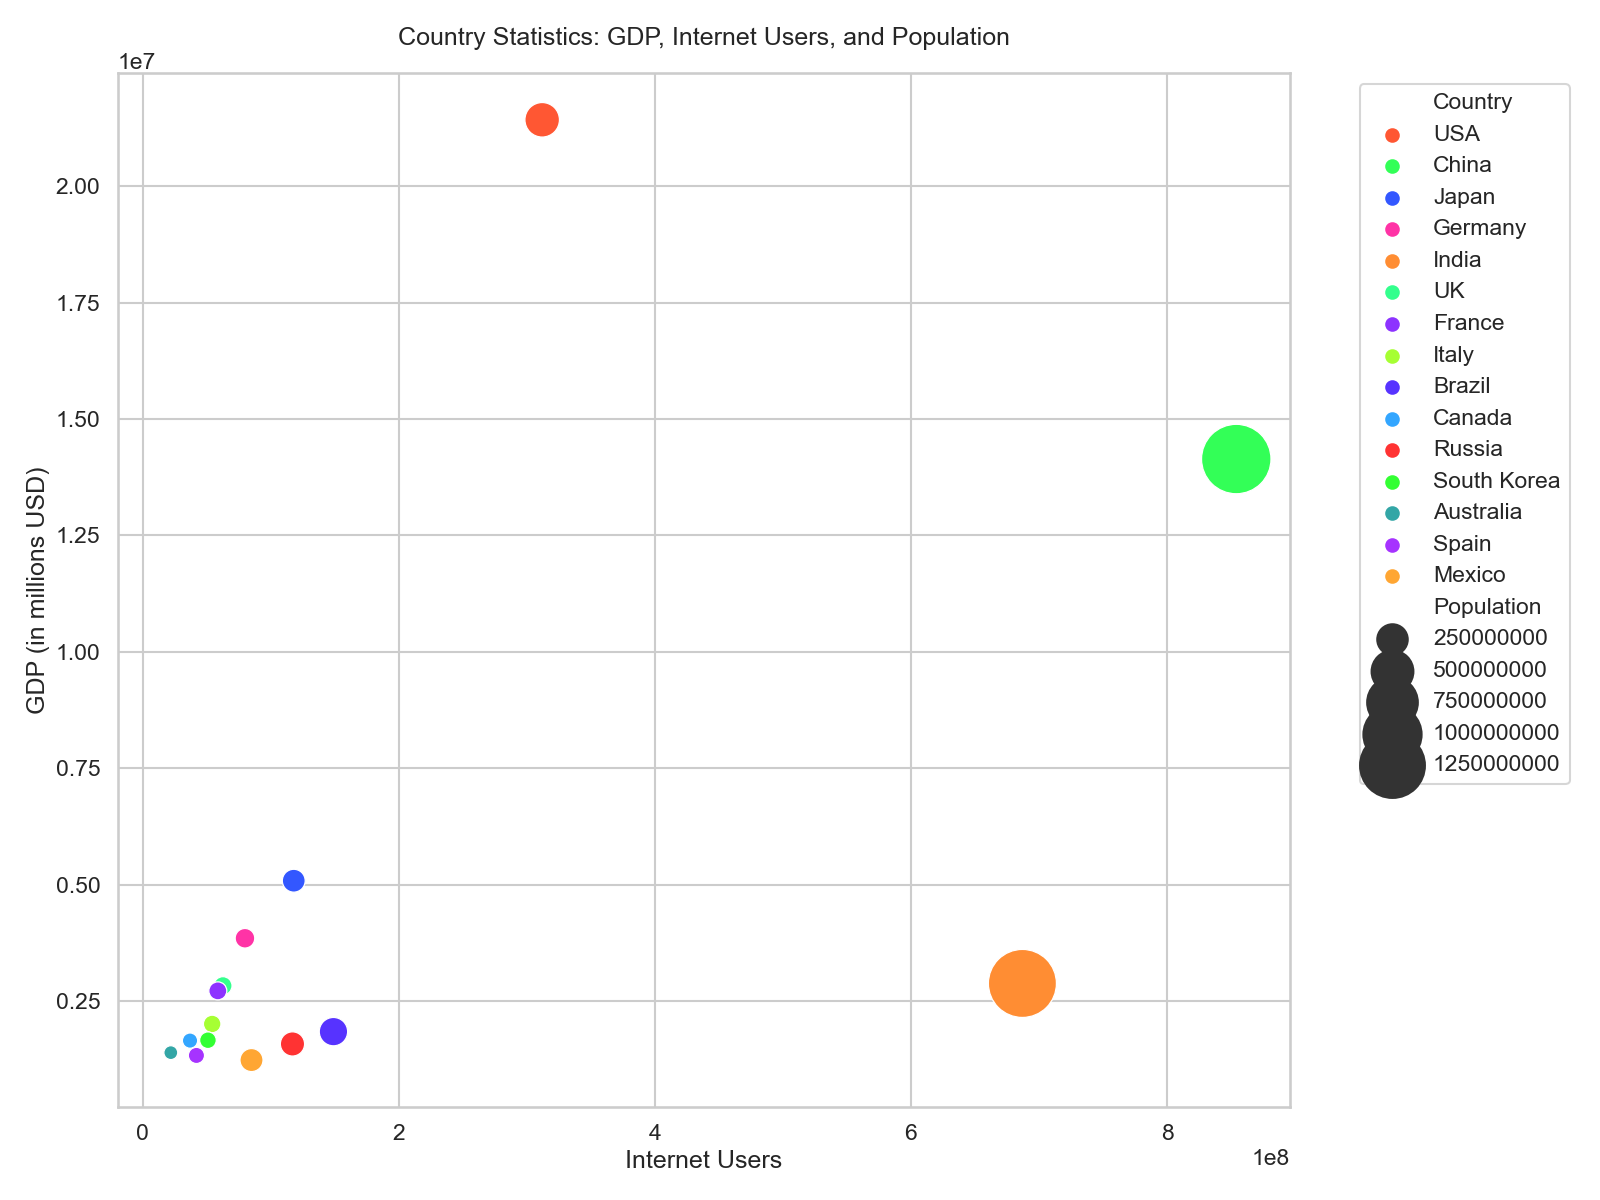

The data file committed next to this chart (first rows):
Country, GDP, InternetUsers, Population
USA, 21427700, 312000000, 331000000
China, 14140163, 854000000, 1439323776
Japan, 5081770, 118000000, 126476461
Germany, 3845630, 79900000, 83783942
India, 2875142, 687000000, 1380004385
UK, 2825208, 62700000, 67886011
France, 2715518, 58700000, 65273511
Italy, 2005004, 54300000, 60461826
Brazil, 1839758, 149000000, 212559417
Canada, 1647000, 37000000, 37742154
Russia, 1575267, 117000000, 145934462
South Korea, 1655608, 51000000, 51269185
Australia, 1388272, 22000000, 25499884
Spain, 1328549, 42000000, 46754778
Mexico, 1228908, 85000000, 128932753
